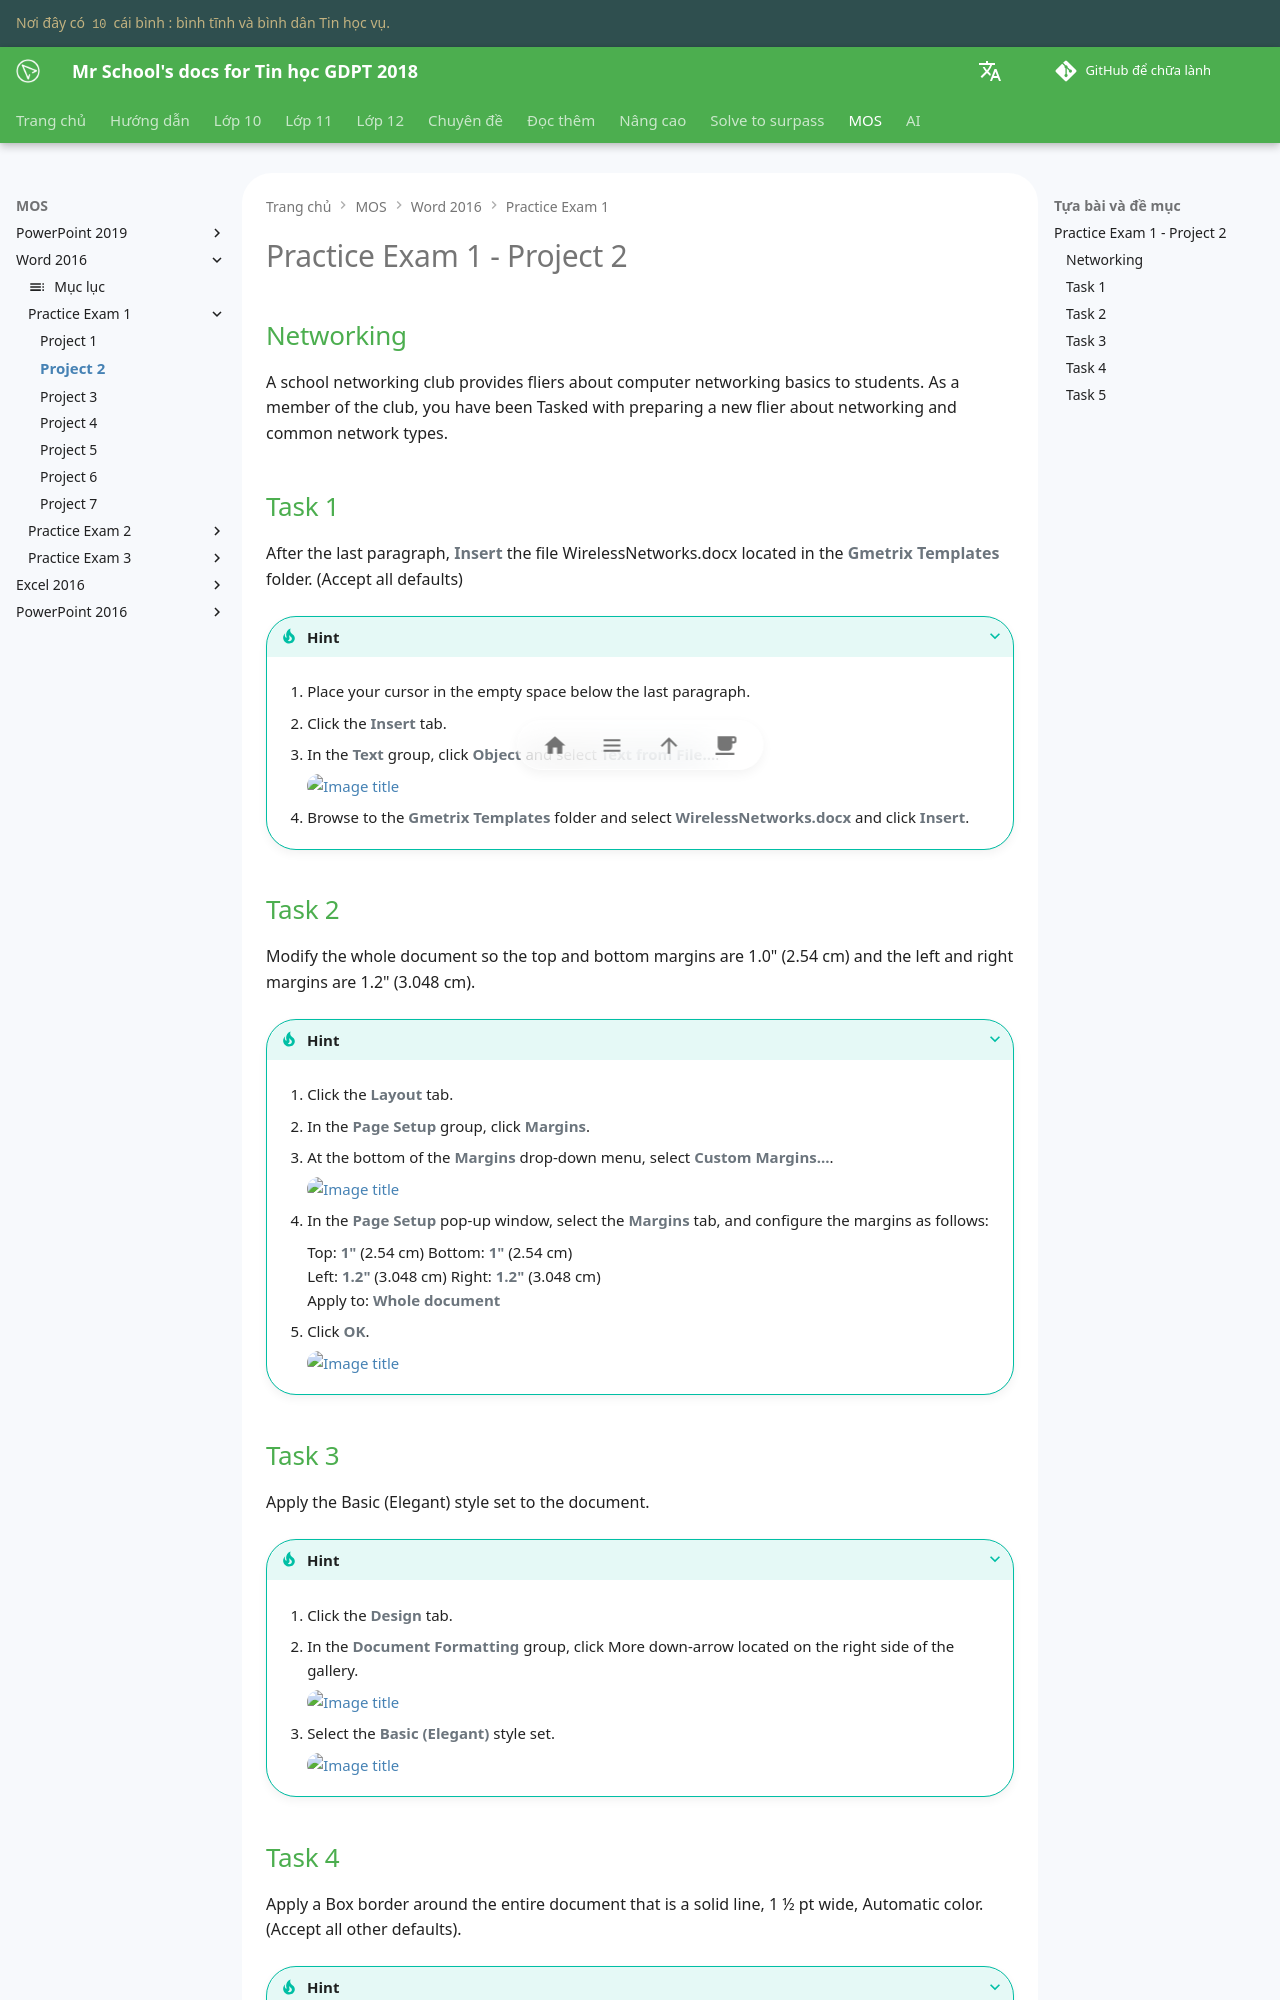

repository: vtchitruong/vtchitruong.github.io · page: mos/word-2016/exam-1/project-2/index.html · generator: mkdocs

# Practice Exam 1 - Project 2

## Networking

A school networking club provides fliers about computer networking basics to students. As a member of the club, you have been Tasked with preparing a new flier about networking and common network types.

## Task 1
 
After the last paragraph, **Insert** the file WirelessNetworks.docx located in the **Gmetrix Templates** folder. (Accept all defaults)

???+ Tip "Hint"

    1. Place your cursor in the empty space below the last paragraph.

    2. Click the **Insert** tab.

    3. In the **Text** group, click **Object** and select **Text from File...**.

        ![Image title](https://lh3.googleusercontent.com/pw/ABLVV86Y-sP8tpvaaslDecmOotI8O5Bd8r0Uq-OQU0t-3DhkjZCuwbwdobkghlRYC4kWLqcEnri8UDyhG1n-eBlXWLDKkVlZ45kk1di9oCHx2SvqNJMjmuA8=w720){ loading=lazy }

    4. Browse to the **Gmetrix Templates** folder and select **WirelessNetworks.docx** and click **Insert**.

## Task 2

Modify the whole document so the top and bottom margins are 1.0" (2.54 cm) and the left and right margins are 1.2" (3.048 cm).

???+ Tip "Hint"

    1. Click the **Layout** tab.

    2. In the **Page Setup** group, click **Margins**.

    3. At the bottom of the **Margins** drop-down menu, select **Custom Margins...**.

        ![Image title](https://lh3.googleusercontent.com/pw/ABLVV84Sm_aegOAV3d41u6unIEg7mSYnCpKbTsd5lYyngeDpie89p8aJvpt9DoPHHJ5B-xqxJxaU3fgCwFZQg4_KS1nW8lU88cX5GSxkGEw4Tq1bYUvmz0oB=w600){ loading=lazy }

    4. In the **Page Setup** pop-up window, select the **Margins** tab, and configure the margins as follows:

        Top: **1"** (2.54 cm) Bottom: **1"** (2.54 cm)  
        Left: **1.2"** (3.048 cm) Right: **1.2"** (3.048 cm)  
        Apply to: **Whole document**

    5. Click **OK**.

        ![Image title](https://lh3.googleusercontent.com/pw/ABLVV86k8ke6F88APqQCWOyUPLYOtdxkdcbnyXEQ-Y4lIkRbHv-XHr1ra3ycOQjlcqe6MH_9ZzZKRmyzkBes1E3-pqKWEGXRkOHM4etttBVFAjT58ndmhua-=w600){ loading=lazy }

## Task 3

Apply the Basic (Elegant) style set to the document.
???+ Tip "Hint"

    1. Click the **Design** tab.

    2. In the **Document Formatting** group, click More down-arrow located on the right side of the gallery.

        ![Image title](https://lh3.googleusercontent.com/pw/ABLVV86eR1NqF3kzBY3j5CqB6J6J99q8lc2BTxtp5SFBjwpWSTANsI_pD0ngQJinwOawl5HJ7BPqTlWcjLPWvCULoyQTbs_z-6esVsOakgw2N4MHQCbAnqRK=w600){ loading=lazy }

    3. Select the **Basic (Elegant)** style set.

        ![Image title](https://lh3.googleusercontent.com/pw/ABLVV85G2iI1V2hzbIjtoZhml9UuEXMXisSwpwvFbAJ3YunLc9Z4FVxmLMYWCRyjrf0-W8VR46mTutaOehhnc4NTilYrsJ-JAZBUqF8mPA2XYuOZcFWTK7Xt=w600){ loading=lazy }
